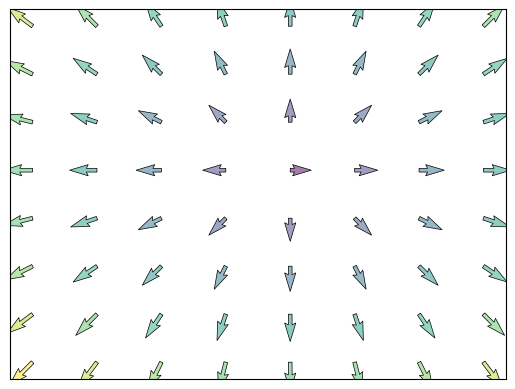

This chart was generated by the following Python code:
import matplotlib.pyplot as plt
import numpy as np

n = 8
X, Y = np.mgrid[0:n, 0:n]
#plt.quiver(X, Y)
T = np.arctan2(Y - n / 2., X - n/2.)
R = 10 + np.sqrt((Y - n / 2.0) ** 2 + (X - n / 2.0) ** 2)
U = R * np.cos(T)
V = R * np.sin(T)
plt.quiver(X, Y, U, V, R, alpha=.5)
plt.quiver(X, Y, U, V, edgecolor='black', facecolor='None', linewidth=.5)

plt.xticks(())
plt.yticks(())
plt.show()